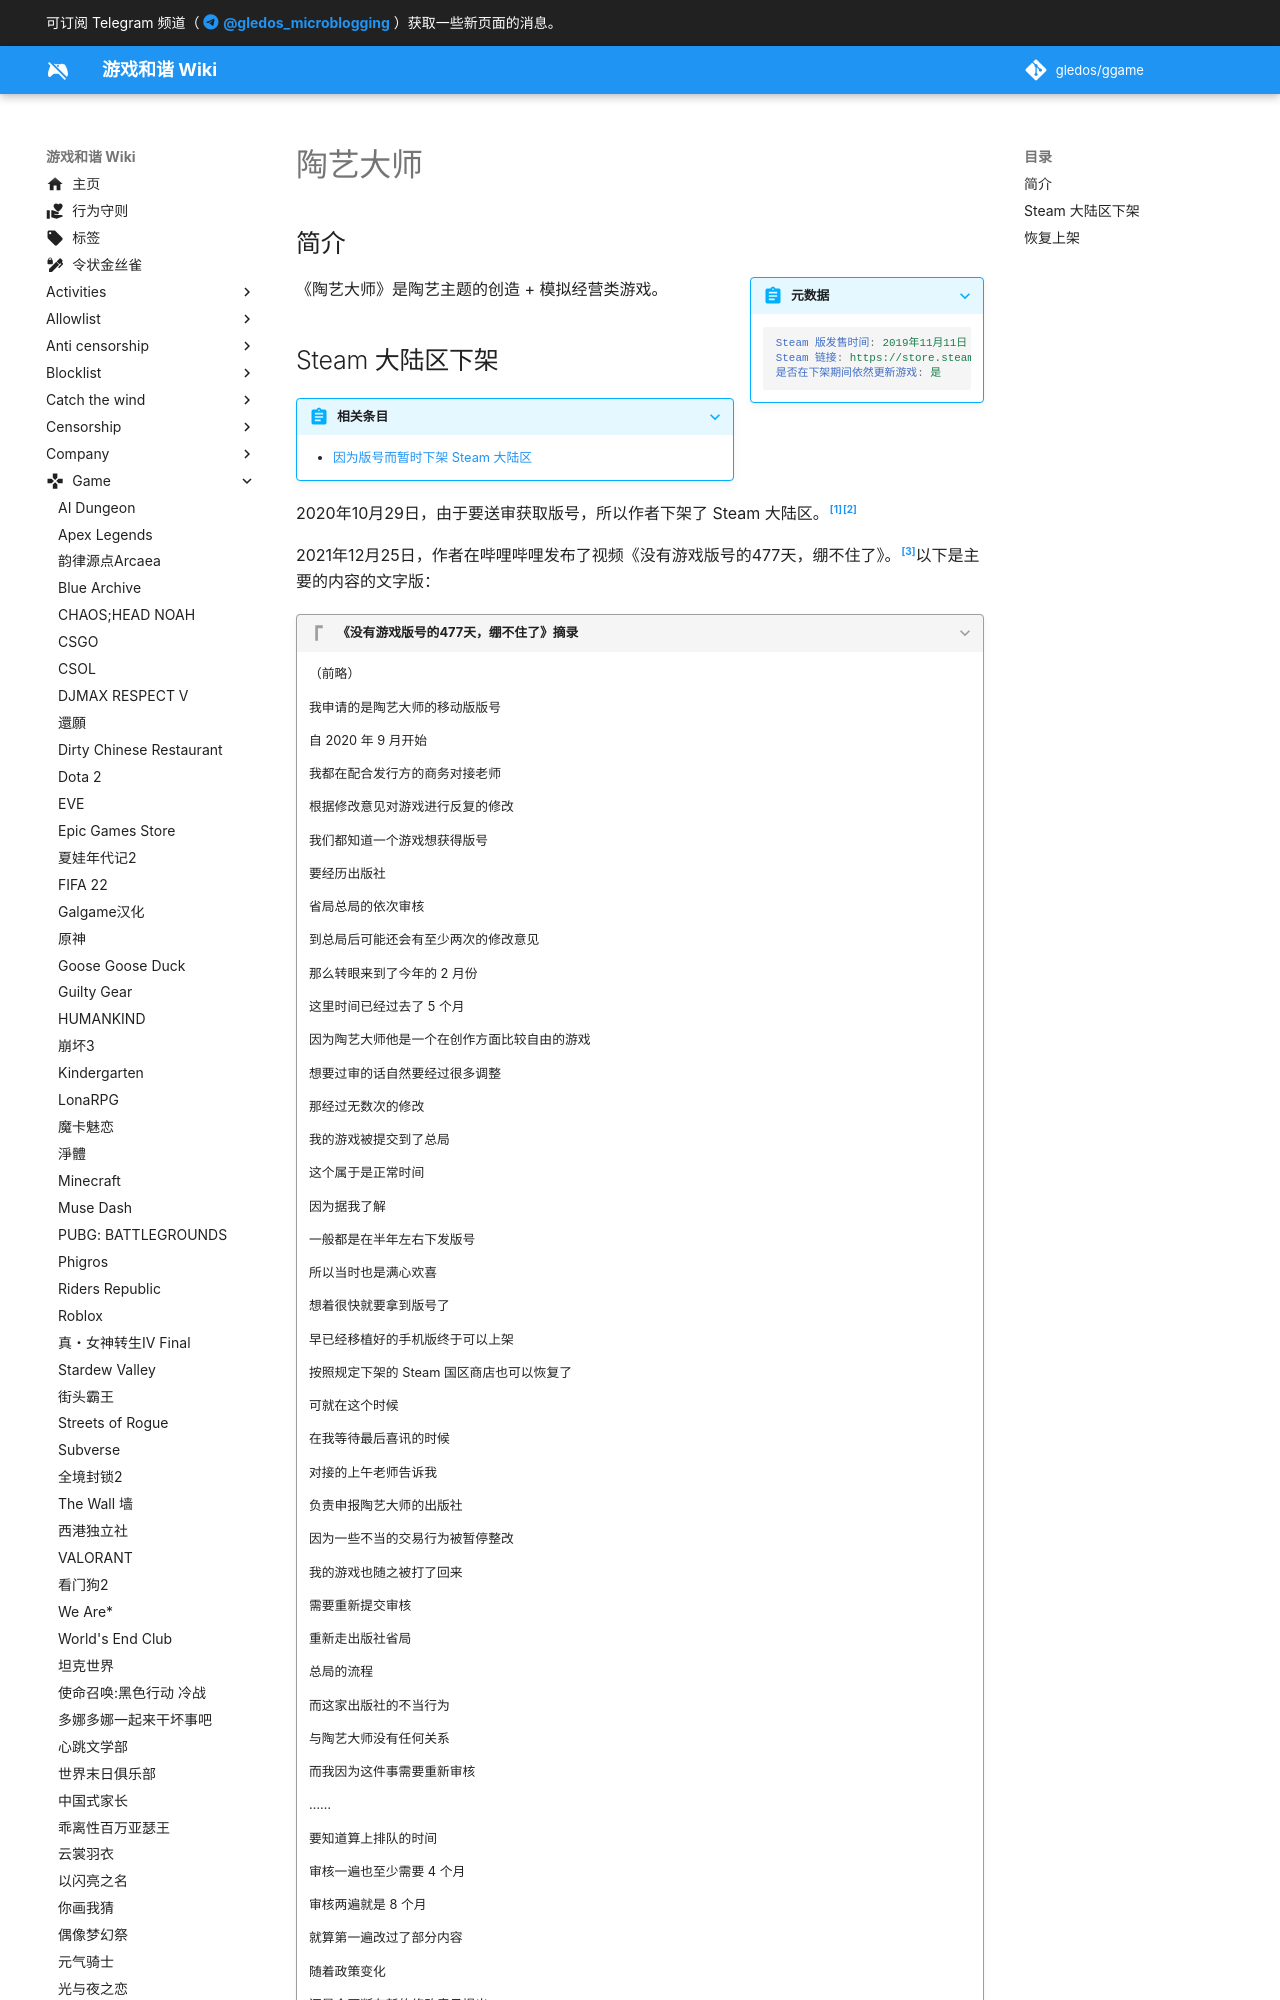

repository: gledos/ggame · page: game/陶艺大师.html · generator: mkdocs

---
title: 陶艺大师
description:
published: false
date: "2024-06-12T23:18:29"
特殊标签标记: #无标签
editor: markdown
dateCreated: "2021-10-30T22:48:51"
---

## 简介

> [!summary inline end]+ 元数据
>
> ```yaml
> Steam 版发售时间: 2019年11月11日
> Steam 链接: https://store.steampowered.com/app/1160490
> 是否在下架期间依然更新游戏: 是
> ```

《陶艺大师》是陶艺主题的创造 + 模拟经营类游戏。
